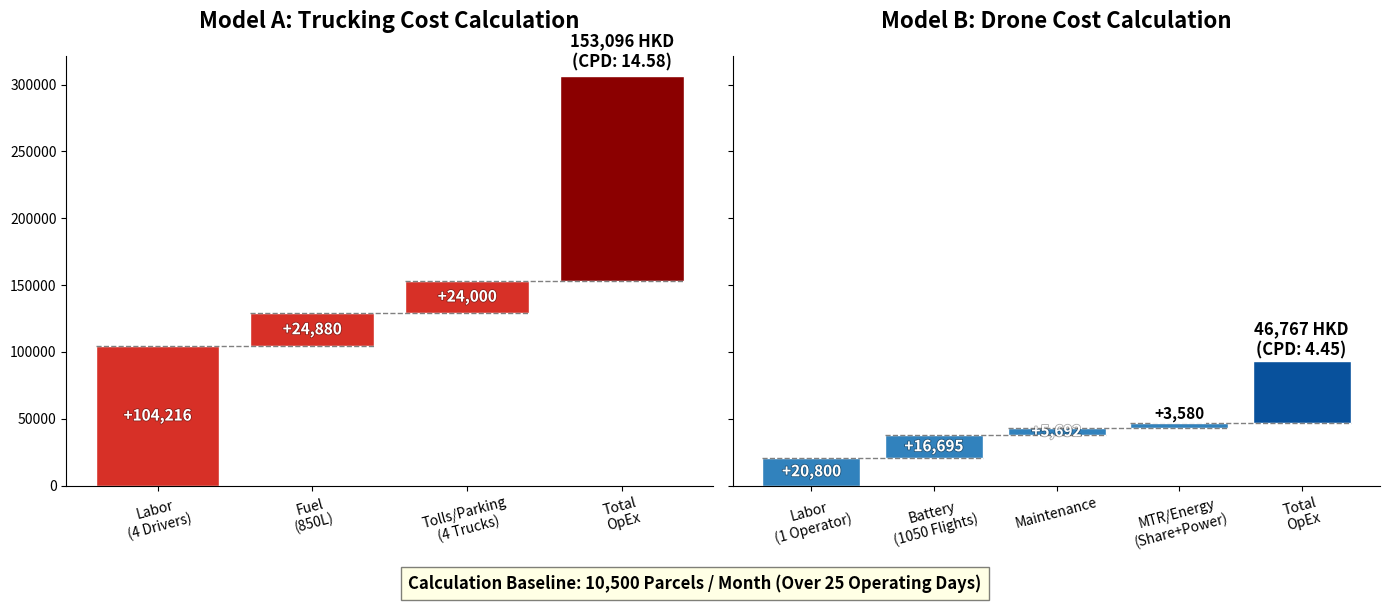

Write Python code to recreate this figure.
import matplotlib.pyplot as plt
import numpy as np
import matplotlib.patheffects as pe


# ==========================================
# Waterfall chart drawing function
# ==========================================
def draw_waterfall(ax, categories, values, title, bar_color, total_color):
    """Draw a single waterfall chart."""
    # Compute cumulative offsets
    cumulative = np.cumsum([0] + values[:-1])
    y_span = max(cumulative[-1] + values[-1], 1)

    # Color setup (final total bar uses a different color)
    colors = [bar_color] * len(values)
    colors[-1] = total_color

    # Draw bars (using bottom to create the waterfall float effect)
    bars = ax.bar(
        categories, values, bottom=cumulative, color=colors, edgecolor="white"
    )

    # Add connector lines
    for i in range(1, len(values)):
        ax.plot(
            [i - 1 - 0.4, i + 0.4],
            [cumulative[i], cumulative[i]],
            color="gray",
            linestyle="--",
            linewidth=1,
        )

    # Add value labels on bars
    for i, bar in enumerate(bars):
        yval = cumulative[i] + values[i] / 2  # Place text at bar center by default
        if i == len(values) - 1:  # For the final total bar, place text above
            yval = cumulative[i] + values[i] + y_span * 0.012
            ax.text(
                bar.get_x() + bar.get_width() / 2,
                yval,
                f"{int(values[i]):,} HKD\n(CPD: {values[i]/10500:.2f})",
                ha="center",
                va="bottom",
                fontsize=12,
                fontweight="bold",
                color="black",
                bbox={
                    "facecolor": "white",
                    "alpha": 0.9,
                    "pad": 2,
                    "edgecolor": "none",
                },
            )
        else:
            # For short bars, move labels above to avoid visual overlap
            is_small_bar = values[i] < y_span * 0.06
            if is_small_bar:
                ax.text(
                    bar.get_x() + bar.get_width() / 2,
                    cumulative[i] + values[i] + y_span * 0.006,
                    f"+{int(values[i]):,}",
                    ha="center",
                    va="bottom",
                    fontsize=11,
                    fontweight="bold",
                    color="black",
                    bbox={
                        "facecolor": "white",
                        "alpha": 0.9,
                        "pad": 1.5,
                        "edgecolor": "none",
                    },
                )
            else:
                text_obj = ax.text(
                    bar.get_x() + bar.get_width() / 2,
                    yval,
                    f"+{int(values[i]):,}",
                    ha="center",
                    va="center",
                    fontsize=11,
                    fontweight="bold",
                    color="white",
                )
                text_obj.set_path_effects(
                    [
                        pe.Stroke(linewidth=1.2, foreground="black", alpha=0.35),
                        pe.Normal(),
                    ]
                )

    ax.set_title(title, fontsize=16, fontweight="bold", pad=20)
    ax.spines["top"].set_visible(False)
    ax.spines["right"].set_visible(False)
    ax.tick_params(axis="x", rotation=15)


# ==========================================
# 1. Data preparation
# ==========================================

# Traditional truck cost breakdown
truck_cats = [
    "Labor\n(4 Drivers)",
    "Fuel\n(850L)",
    "Tolls/Parking\n(4 Trucks)",
    "Total\nOpEx",
]
truck_vals = [
    104216,
    24880,
    24000,
    153096,
]  # Final value must equal the sum of prior items

# Drone cost breakdown
drone_cats = [
    "Labor\n(1 Operator)",
    "Battery\n(1050 Flights)",
    "Maintenance",
    "MTR/Energy\n(Share+Power)",
    "Total\nOpEx",
]
drone_vals = [
    20800,
    16695,
    5692,
    3580,
    46767,
]  # Merge MTR fee and electricity into one item to keep the chart readable

# ==========================================
# 2. Draw side-by-side waterfall charts
# ==========================================

fig, (ax1, ax2) = plt.subplots(
    1, 2, figsize=(14, 6), sharey=True
)  # sharey=True forces the same y-scale for direct visual comparison

# Draw truck waterfall chart (left)
draw_waterfall(
    ax1,
    truck_cats,
    truck_vals,
    title="Model A: Trucking Cost Calculation",
    bar_color="#d73027",
    total_color="#8b0000",
)

# Draw drone waterfall chart (right)
draw_waterfall(
    ax2,
    drone_cats,
    drone_vals,
    title="Model B: Drone Cost Calculation",
    bar_color="#3182bd",
    total_color="#08519c",
)

# Add baseline note at the bottom
plt.figtext(
    0.5,
    0.01,
    "Calculation Baseline: 10,500 Parcels / Month (Over 25 Operating Days)",
    ha="center",
    fontsize=12,
    fontweight="bold",
    bbox={"facecolor": "#ffffcc", "alpha": 0.5, "pad": 5},
)

plt.tight_layout(rect=(0, 0.05, 1, 1))  # Reserve space for bottom note
plt.savefig(
    "Cost_Calculation_Waterfall.png", dpi=300, transparent=False, facecolor="white"
)
plt.show()

print("Successfully generated waterfall chart: Cost_Calculation_Waterfall.png")
